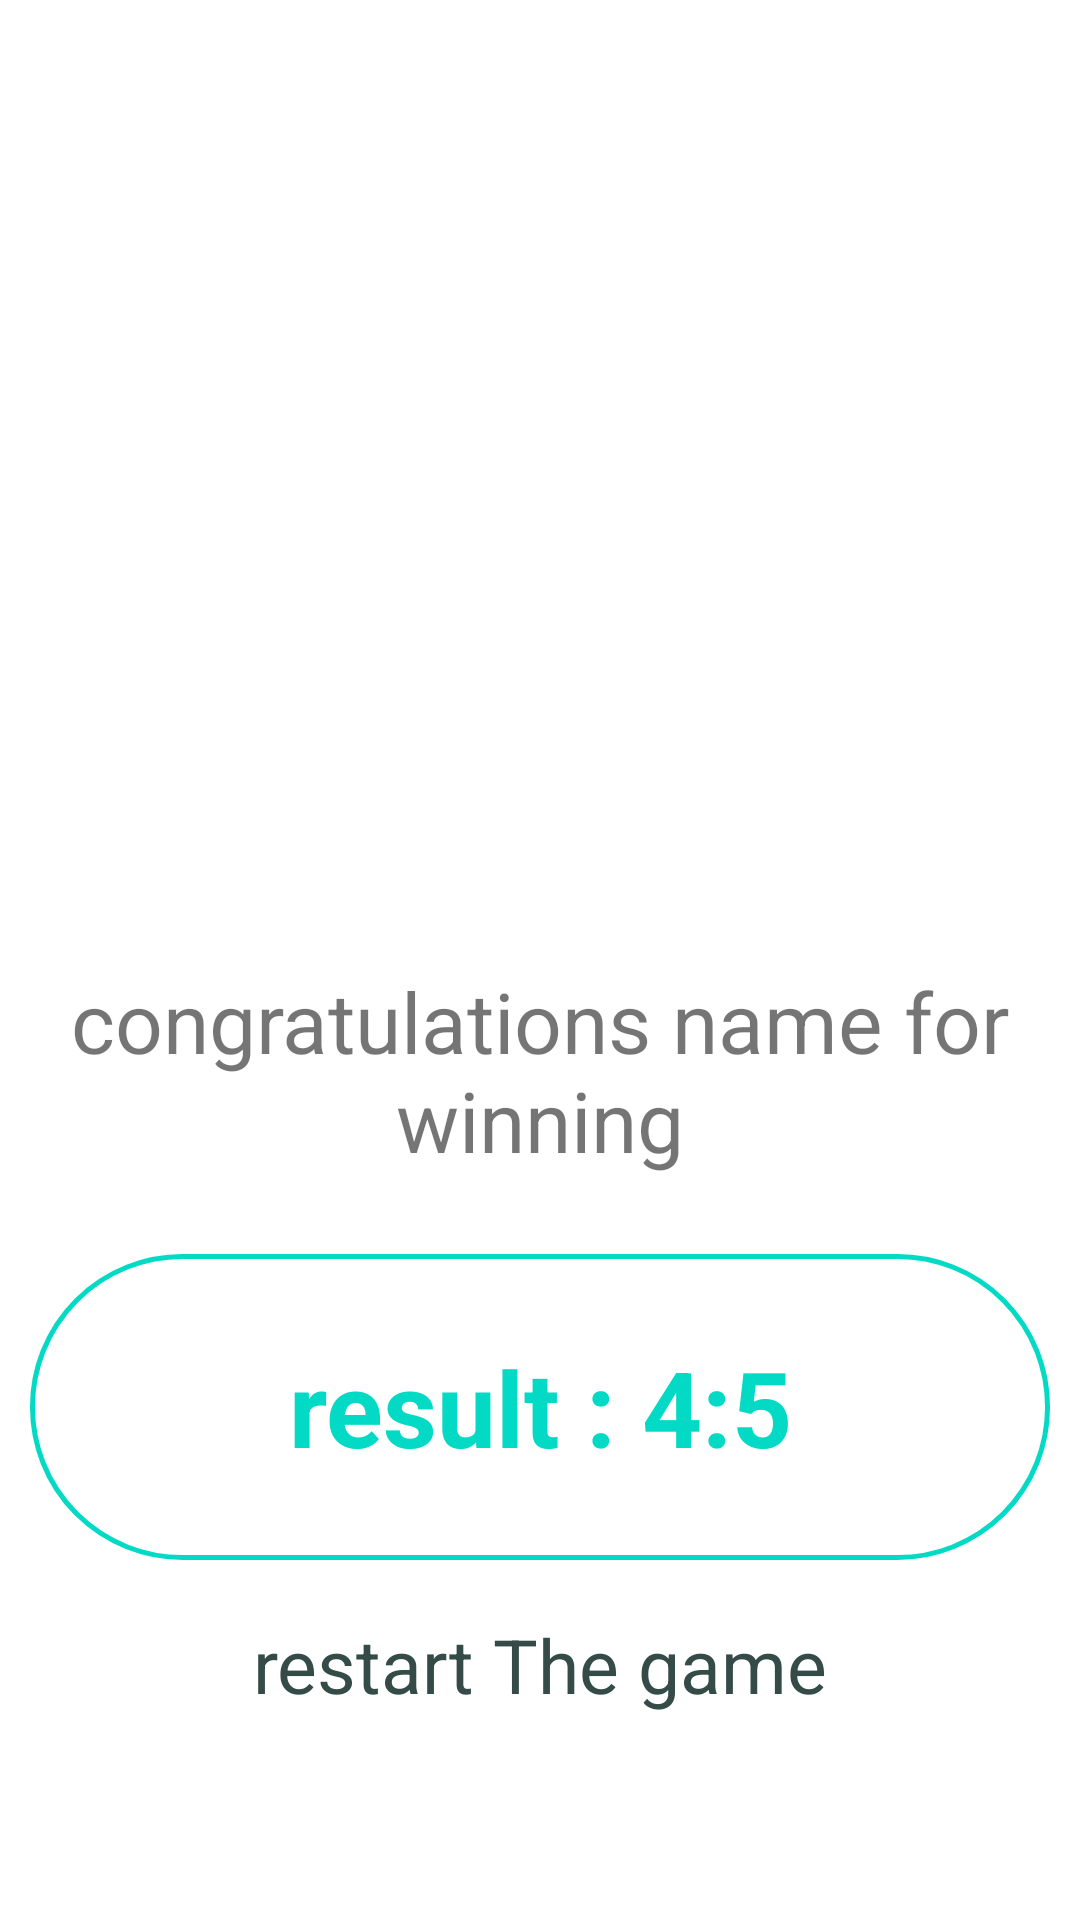

Write the Android layout XML for this screen, with the resource values it uses.
<!-- AndroidManifest.xml: activity theme Theme.TahadyAlThalathen -->
<!-- res/layout/activity_final.xml -->
<?xml version="1.0" encoding="utf-8"?>
<androidx.constraintlayout.widget.ConstraintLayout xmlns:android="http://schemas.android.com/apk/res/android"
    xmlns:app="http://schemas.android.com/apk/res-auto"
    xmlns:tools="http://schemas.android.com/tools"
    android:layout_width="match_parent"
    android:layout_height="match_parent"
    tools:context=".views.startEnd.FinalActivity"
    android:background="@color/white"
    >

    <TextView
        android:id="@+id/tv_congrates"
        app:layout_constraintVertical_weight="1"
        android:layout_width="match_parent"
        android:layout_height="0dp"
        android:layout_marginStart="10dp"
        android:layout_marginEnd="10dp"
        android:gravity="center"
        android:text="congratulations name for winning"
        android:autoSizeTextType="uniform"
        android:autoSizeMaxTextSize="28sp"
        app:layout_constraintBottom_toTopOf="@+id/tv_result"
        app:layout_constraintEnd_toEndOf="parent"
        app:layout_constraintHorizontal_bias="0.5"
        app:layout_constraintStart_toStartOf="parent"
        app:layout_constraintTop_toBottomOf="@id/iv_winner"
        app:layout_constraintVertical_chainStyle="packed" />

    <TextView
        android:id="@+id/tv_result"
        app:layout_constraintVertical_weight="1"
        android:layout_width="match_parent"
        android:layout_height="0dp"
        android:layout_margin="10dp"
        android:text="result : 4:5"
        android:background="@drawable/et_background"
        android:gravity="center"
        android:textColor="@color/teal"
        android:autoSizeTextType="uniform"
        android:autoSizeMaxTextSize="35sp"
        android:textStyle="bold"
        app:layout_constraintBottom_toTopOf="@+id/tv_restart_game"
        app:layout_constraintEnd_toEndOf="parent"
        app:layout_constraintHorizontal_bias="0.498"
        app:layout_constraintStart_toStartOf="parent"
        app:layout_constraintTop_toBottomOf="@+id/tv_congrates" />

    <TextView
        android:id="@+id/tv_restart_game"
        app:layout_constraintVertical_weight="1"
        android:layout_width="match_parent"
        android:layout_height="0dp"
        android:gravity="center_horizontal"
        android:layout_marginTop="8dp"
        android:text="restart The game"

        android:textColor="@color/blacky_teal"
        android:autoSizeTextType="uniform"
        android:autoSizeMaxTextSize="25sp"
        app:layout_constraintBottom_toBottomOf="parent"
        app:layout_constraintEnd_toEndOf="parent"
        app:layout_constraintStart_toStartOf="parent"
        app:layout_constraintTop_toBottomOf="@+id/tv_result" />

    <ImageView
        android:layout_width="94dp"
        android:layout_height="68dp"
        android:layout_marginBottom="4dp"

        android:src="@drawable/ic_reset"
        app:layout_constraintBottom_toBottomOf="parent"
        app:layout_constraintEnd_toEndOf="parent"
        app:layout_constraintHorizontal_bias="0.498"
        app:layout_constraintStart_toStartOf="@+id/tv_restart_game" />

    <ImageView
        android:id="@+id/iv_winner"
        android:layout_width="0dp"
        android:layout_height="0dp"
        app:layout_constraintVertical_weight="3"
        android:src="@drawable/winner"
        app:layout_constraintBottom_toTopOf="@+id/tv_congrates"
        app:layout_constraintEnd_toEndOf="parent"
        app:layout_constraintStart_toStartOf="parent"
        app:layout_constraintTop_toTopOf="parent"
        android:padding="36dp"
        />
</androidx.constraintlayout.widget.ConstraintLayout>
<!-- resources referenced by this layout -->
<resources>
  <color name="blacky_teal">#344B47</color>
  <color name="teal">#03DAC5</color>
  <color name="white">#FFFFFFFF</color>
  <!-- drawable et_background (drawable) -->
  <?xml version="1.0" encoding="utf-8"?>
  <selector xmlns:android="http://schemas.android.com/apk/res/android">
  <item>
      <shape android:shape="rectangle" >
          <corners android:radius="50dp"/>
          <stroke android:color="@color/teal" android:width="1.5dp"/>
      </shape>
  
  </item>
  </selector>
  <style name="Theme.TahadyAlThalathen" parent="Theme.AppCompat.Light.NoActionBar">
          
          <item name="colorPrimary">#05BDAB</item>
          <item name="colorPrimaryVariant">#05BDAB</item>
          <item name="colorOnPrimary">@color/white</item>
          <item name="android:statusBarColor" tools:targetApi="l">?attr/colorPrimary</item>
      </style>
</resources>
